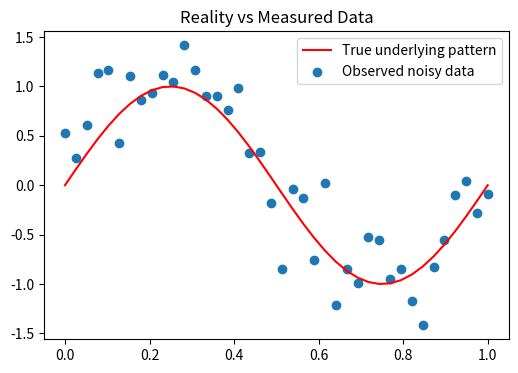
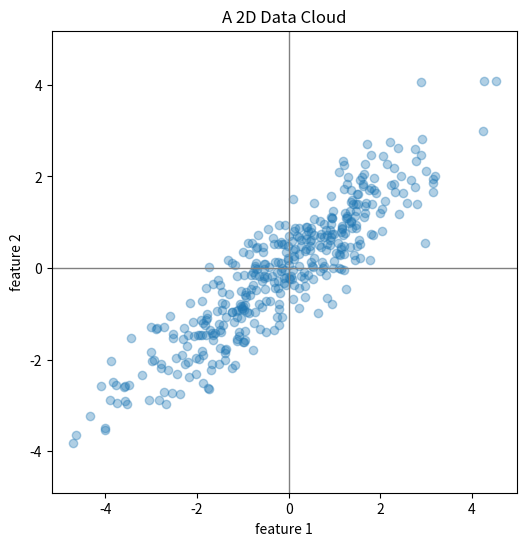
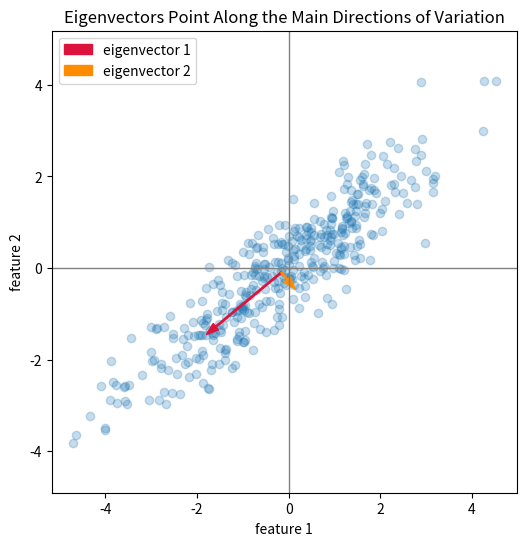
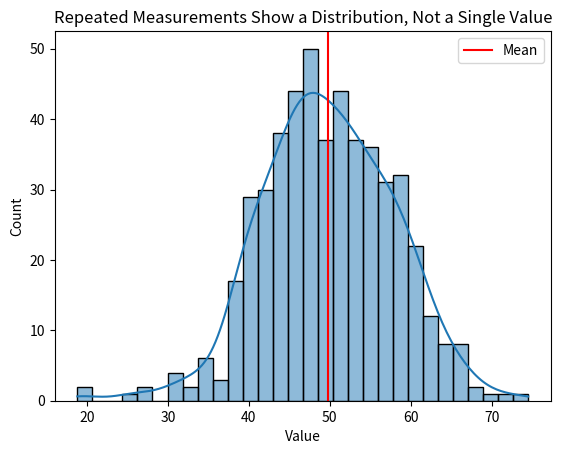
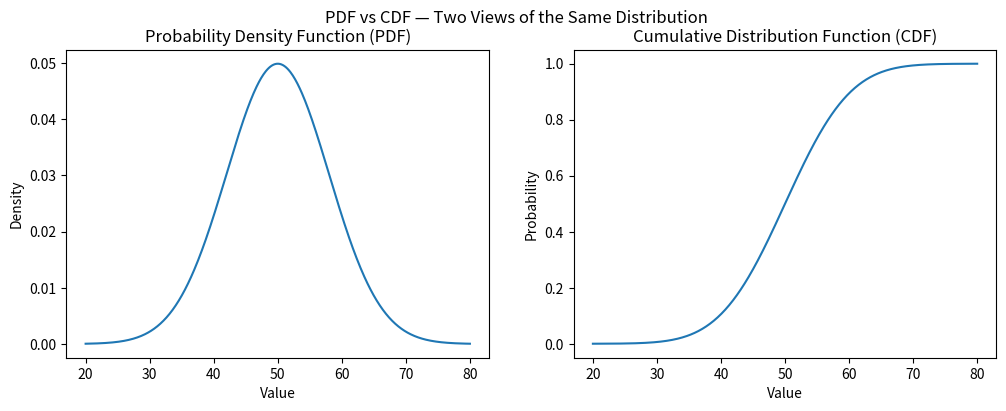
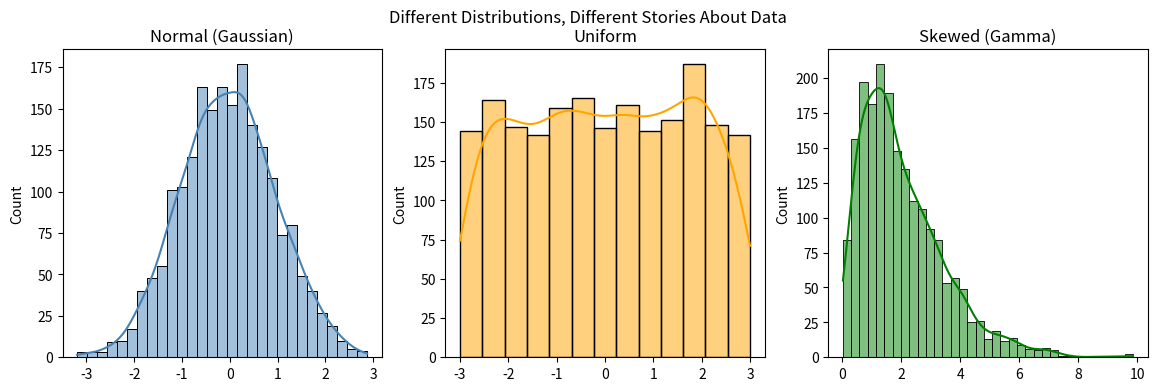

Reproduce these figures in Python, in order.
# This notebook runs as its own kernel, so we re-import the core libraries.
import matplotlib.pyplot as plt
import numpy as np
import seaborn as sns

import matplotlib.pyplot as plt
import numpy as np

np.random.seed(0)

x = np.linspace(0, 1, 40)
true_signal = np.sin(2 * np.pi * x)
noise = np.random.randn(len(x)) * 0.3
observed = true_signal + noise

plt.figure(figsize=(6, 4))
plt.plot(x, true_signal, label="True underlying pattern", color="red")
plt.scatter(x, observed, label="Observed noisy data")
plt.legend()
plt.title("Reality vs Measured Data")
plt.show()

# Generate a 2D data cloud with correlated features
np.random.seed(4)

mean = np.array([0, 0])
cov = np.array([[3.0, 2.2], [2.2, 2.0]])

X_cloud = np.random.multivariate_normal(mean, cov, size=400)

plt.figure(figsize=(6, 6))
plt.scatter(X_cloud[:, 0], X_cloud[:, 1], alpha=0.35)
plt.axhline(0, color="gray", linewidth=1)
plt.axvline(0, color="gray", linewidth=1)
plt.axis("equal")
plt.title("A 2D Data Cloud")
plt.xlabel("feature 1")
plt.ylabel("feature 2")
plt.show()

print("Sample covariance matrix:")
print(np.cov(X_cloud, rowvar=False))

# Compute eigenvalues and eigenvectors of the covariance matrix
sample_cov = np.cov(X_cloud, rowvar=False)
eigenvalues, eigenvectors = np.linalg.eigh(sample_cov)

# Sort from largest to smallest eigenvalue
order = np.argsort(eigenvalues)[::-1]
eigenvalues = eigenvalues[order]
eigenvectors = eigenvectors[:, order]

center = X_cloud.mean(axis=0)

plt.figure(figsize=(6, 6))
plt.scatter(X_cloud[:, 0], X_cloud[:, 1], alpha=0.25)

colors = ["crimson", "darkorange"]
for i in range(2):
    direction = eigenvectors[:, i]
    length = np.sqrt(eigenvalues[i])
    vector = direction * length
    plt.arrow(
        center[0],
        center[1],
        vector[0],
        vector[1],
        color=colors[i],
        width=0.03,
        head_width=0.18,
        length_includes_head=True,
        label=f"eigenvector {i + 1}",
    )

plt.axhline(0, color="gray", linewidth=1)
plt.axvline(0, color="gray", linewidth=1)
plt.axis("equal")
plt.legend()
plt.title("Eigenvectors Point Along the Main Directions of Variation")
plt.xlabel("feature 1")
plt.ylabel("feature 2")
plt.show()

print("Eigenvalues:", eigenvalues)
print("Eigenvectors:")
print(eigenvectors)

import matplotlib.pyplot as plt
import numpy as np
import seaborn as sns

rng = np.random.default_rng(0)

# simulate repeated measurements of something (e.g., a biological measurement)
measurements = rng.normal(loc=50, scale=8, size=500)

sns.histplot(measurements, bins=30, kde=True)
plt.axvline(np.mean(measurements), color="red", label="Mean")
plt.title("Repeated Measurements Show a Distribution, Not a Single Value")
plt.xlabel("Value")
plt.ylabel("Count")
plt.legend()
plt.show()

from scipy.stats import norm

x = np.linspace(20, 80, 500)
pdf = norm.pdf(x, loc=50, scale=8)
cdf = norm.cdf(x, loc=50, scale=8)

fig, ax = plt.subplots(1, 2, figsize=(12, 4))

ax[0].plot(x, pdf)
ax[0].set_title("Probability Density Function (PDF)")
ax[0].set_ylabel("Density")

ax[1].plot(x, cdf)
ax[1].set_title("Cumulative Distribution Function (CDF)")
ax[1].set_ylabel("Probability")
for a in ax:
    a.set_xlabel("Value")

plt.suptitle("PDF vs CDF — Two Views of the Same Distribution")
plt.show()

# three example distributions
normal_data = rng.normal(0, 1, 2000)
uniform_data = rng.uniform(-3, 3, 2000)
skewed_data = rng.gamma(shape=2, scale=1, size=2000)

fig, ax = plt.subplots(1, 3, figsize=(14, 4))

sns.histplot(normal_data, kde=True, ax=ax[0], color="steelblue")
ax[0].set_title("Normal (Gaussian)")

sns.histplot(uniform_data, kde=True, ax=ax[1], color="orange")
ax[1].set_title("Uniform")

sns.histplot(skewed_data, kde=True, ax=ax[2], color="green")
ax[2].set_title("Skewed (Gamma)")

plt.suptitle("Different Distributions, Different Stories About Data")
plt.show()

v = np.array([1, 2, 0, 4, 10, 8])

print("max:", np.max(v))
print("sum:", np.sum(v))
print("mean:", np.mean(v))
print("standard deviation:", np.std(v))
